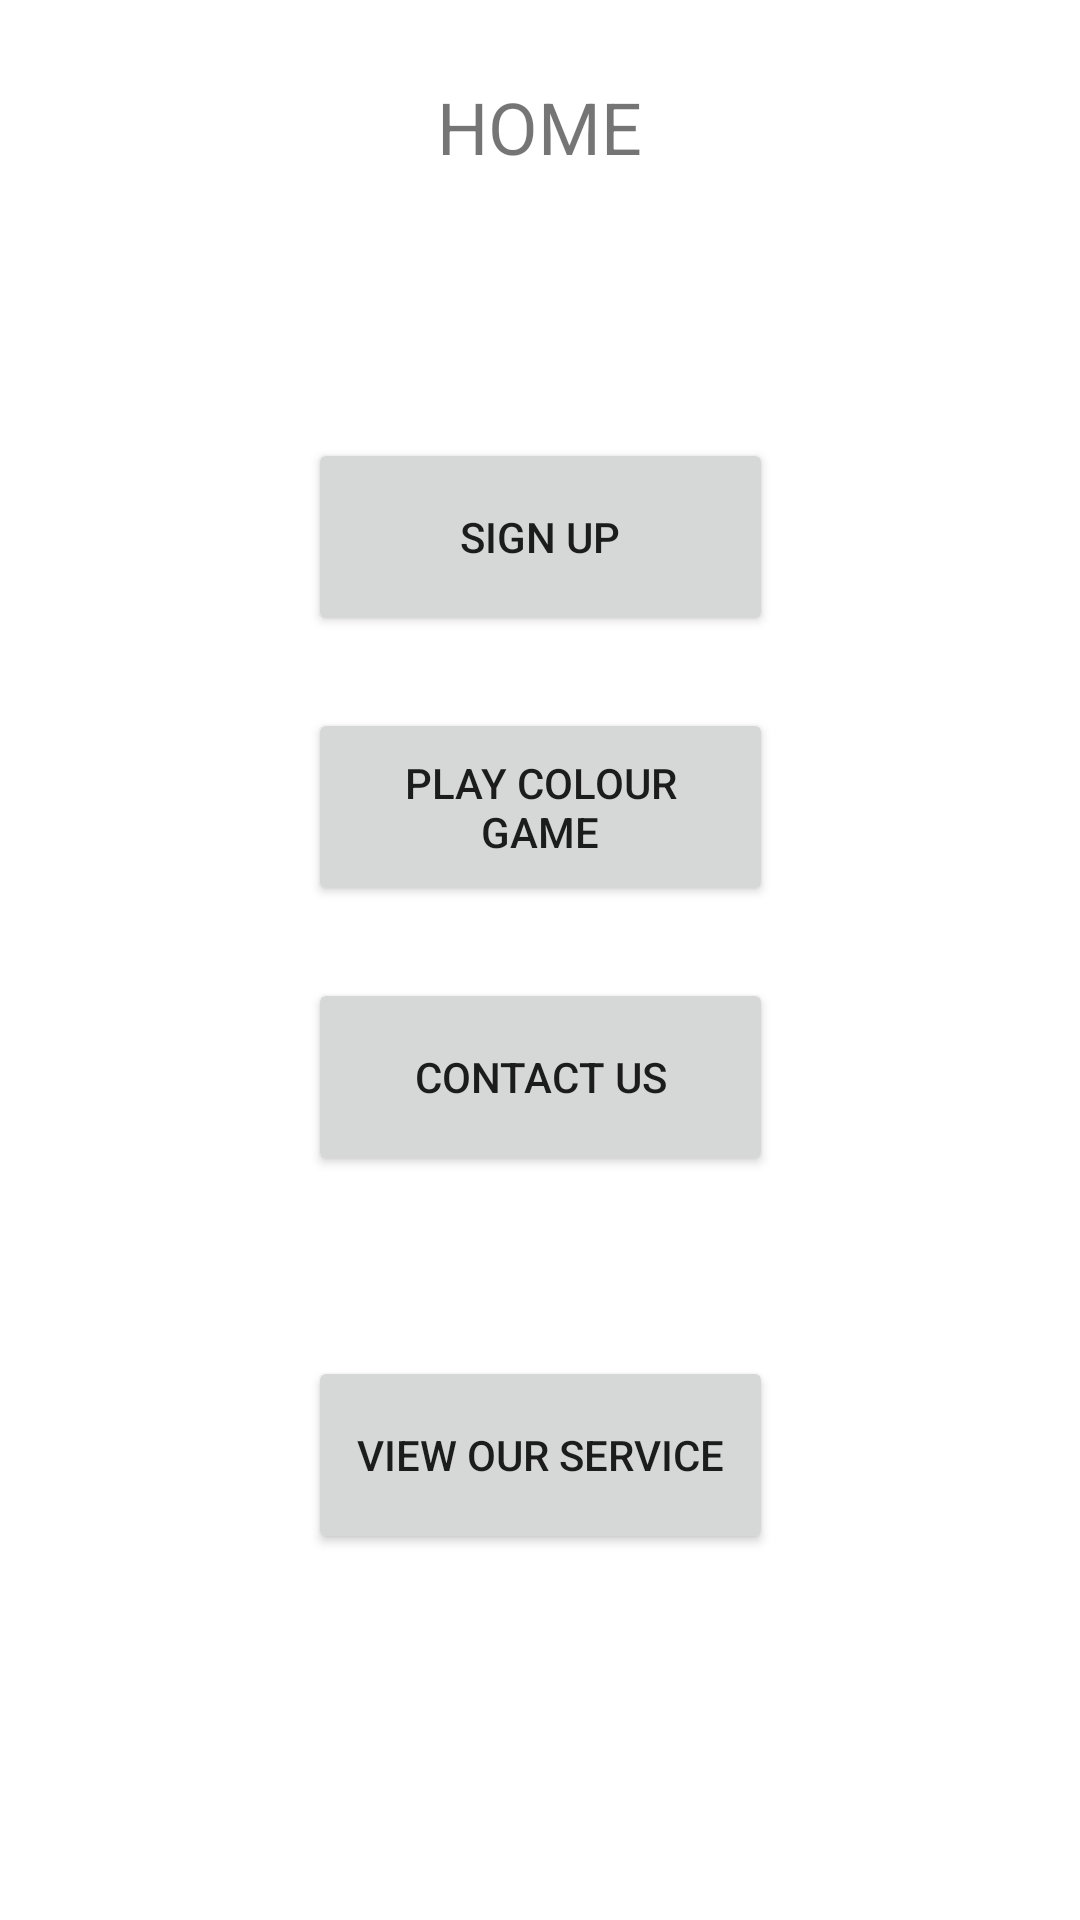

Layout XML and referenced resources for this Android screen:
<!-- AndroidManifest.xml: application theme Theme.Week4Task -->
<!-- res/layout/activity_main.xml -->
<?xml version="1.0" encoding="utf-8"?>
<androidx.constraintlayout.widget.ConstraintLayout xmlns:android="http://schemas.android.com/apk/res/android"
    xmlns:app="http://schemas.android.com/apk/res-auto"
    xmlns:tools="http://schemas.android.com/tools"
    android:layout_width="match_parent"
    android:layout_height="match_parent"
    tools:context=".MainActivity">

    <TextView
        android:id="@+id/textView12"
        android:layout_width="132dp"
        android:layout_height="32dp"
        android:text="HOME"
        android:textAlignment="center"
        android:textSize="24sp"
        app:layout_constraintBottom_toBottomOf="parent"
        app:layout_constraintEnd_toEndOf="parent"
        app:layout_constraintHorizontal_bias="0.498"
        app:layout_constraintStart_toStartOf="parent"
        app:layout_constraintTop_toTopOf="parent"
        app:layout_constraintVertical_bias="0.043" />

    <Button
        android:id="@+id/signUpBut"
        android:layout_width="155dp"
        android:layout_height="66dp"
        android:layout_marginTop="88dp"
        android:text="Sign Up"
        app:layout_constraintEnd_toEndOf="parent"
        app:layout_constraintStart_toStartOf="parent"
        app:layout_constraintTop_toBottomOf="@+id/textView12" />

    <Button
        android:id="@+id/gameBut"
        android:layout_width="155dp"
        android:layout_height="66dp"
        android:layout_marginTop="24dp"
        android:text="Play Colour Game"
        app:layout_constraintEnd_toEndOf="parent"
        app:layout_constraintStart_toStartOf="parent"
        app:layout_constraintTop_toBottomOf="@+id/signUpBut" />

    <Button
        android:id="@+id/contactBut"
        android:layout_width="155dp"
        android:layout_height="66dp"
        android:layout_marginTop="24dp"
        android:text="Contact Us"
        app:layout_constraintEnd_toEndOf="parent"
        app:layout_constraintStart_toStartOf="parent"
        app:layout_constraintTop_toBottomOf="@+id/gameBut" />

    <Button
        android:id="@+id/serviceBut"
        android:layout_width="155dp"
        android:layout_height="66dp"
        android:layout_marginTop="60dp"
        android:text="View Our Service"
        app:layout_constraintEnd_toEndOf="parent"
        app:layout_constraintStart_toStartOf="parent"
        app:layout_constraintTop_toBottomOf="@+id/contactBut" />

</androidx.constraintlayout.widget.ConstraintLayout>
<!-- resources referenced by this layout -->
<resources>
  <style name="Theme.Week4Task" parent="Theme.MaterialComponents.DayNight.DarkActionBar">
          
          <item name="colorPrimary">@color/purple_500</item>
          <item name="colorPrimaryVariant">@color/purple_700</item>
          <item name="colorOnPrimary">@color/white</item>
          
          <item name="colorSecondary">@color/teal_200</item>
          <item name="colorSecondaryVariant">@color/teal_700</item>
          <item name="colorOnSecondary">@color/black</item>
          
          <item name="android:statusBarColor" tools:targetApi="l">?attr/colorPrimaryVariant</item>
          
      </style>
  <!-- not gathered from this repository: default colours our renderer supplied (Android Studio template values) -->
  <color name="purple_500">#FF6200EE</color>
  <color name="purple_700">#FF3700B3</color>
  <color name="teal_200">#FF03DAC5</color>
  <color name="teal_700">#FF018786</color>
  <color name="black">#FF000000</color>
  <color name="white">#FFFFFFFF</color>
</resources>
